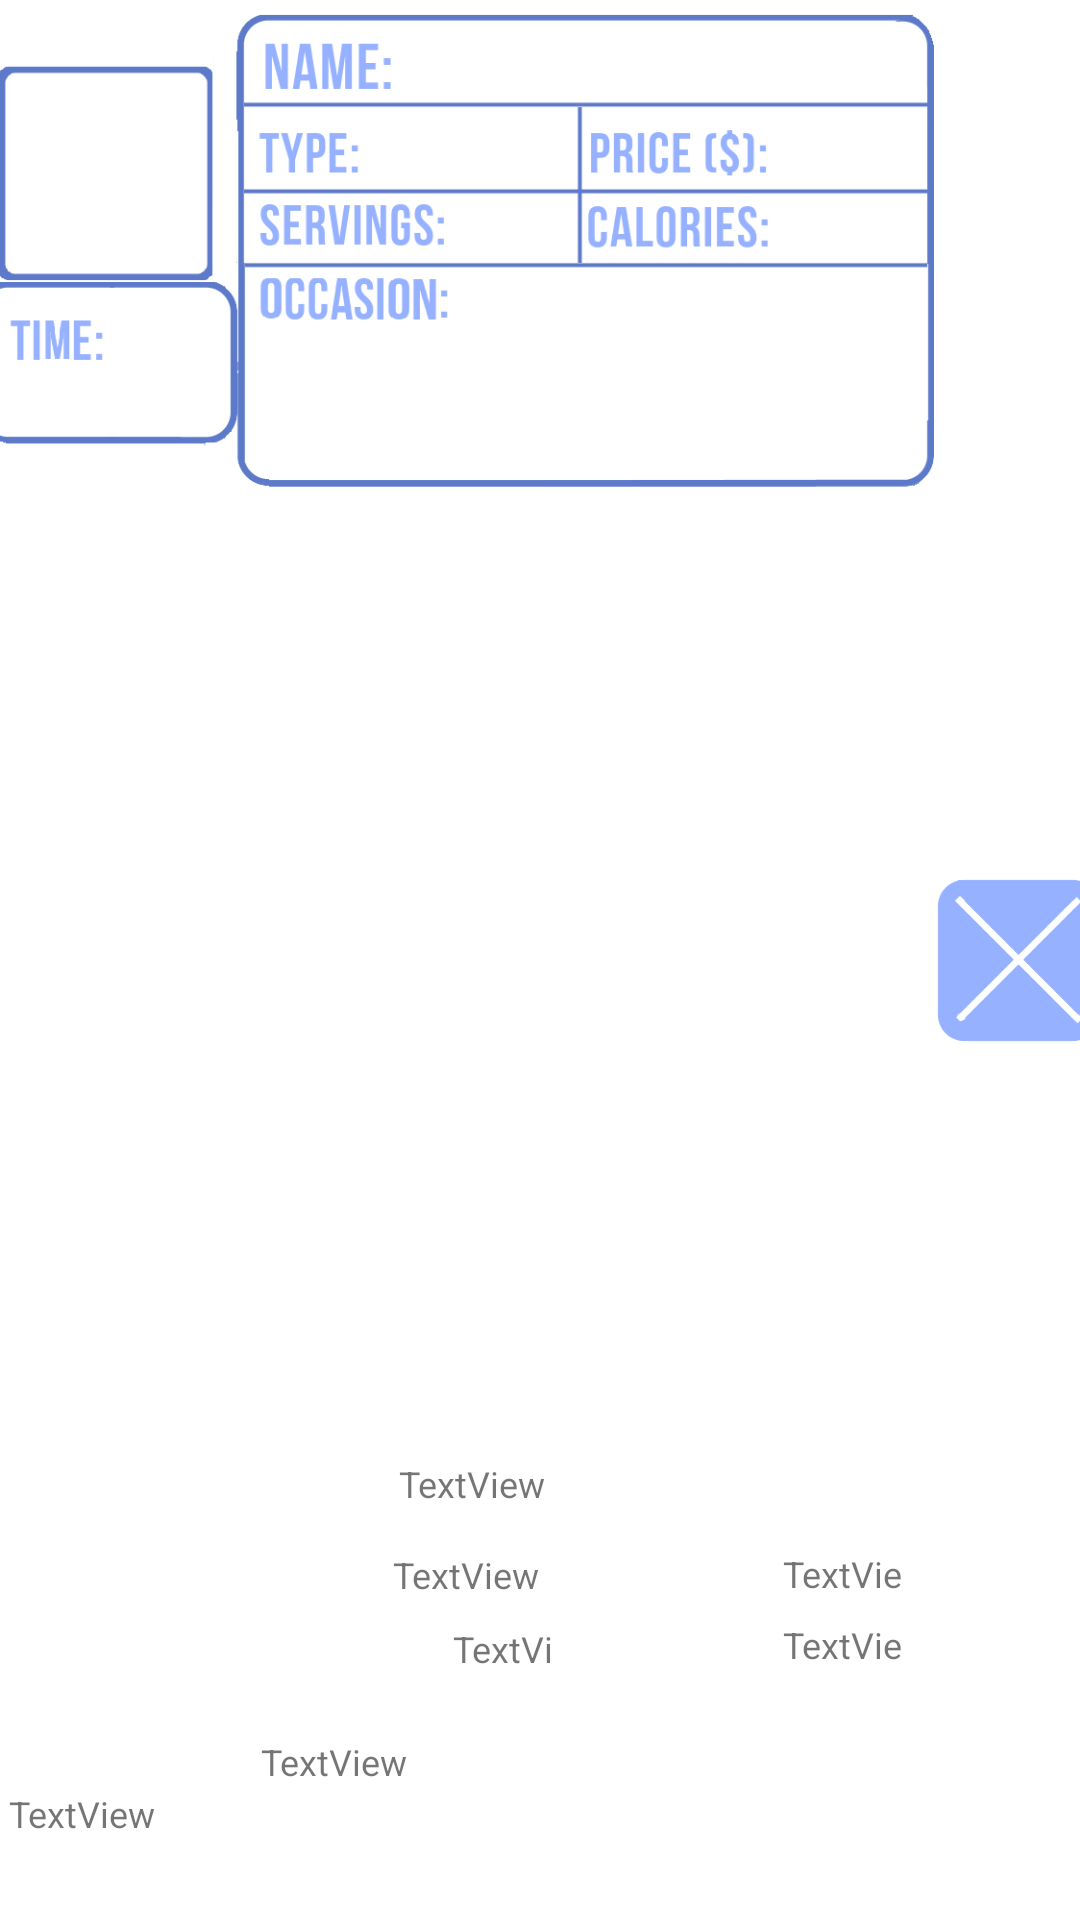

Reconstruct the res/layout file that produces this screen, plus the resources it refers to.
<!-- AndroidManifest.xml: application theme Theme.AlcoholConsumptionTracker -->
<!-- res/layout/drink_tab_list_item.xml -->
<androidx.constraintlayout.widget.ConstraintLayout xmlns:android="http://schemas.android.com/apk/res/android"
    xmlns:app="http://schemas.android.com/apk/res-auto"
    xmlns:tools="http://schemas.android.com/tools"
    android:layout_width="match_parent"
    android:layout_height="wrap_content"
    android:clickable="false">


    <ImageView
        android:id="@+id/imageView7"
        android:layout_width="319dp"
        android:layout_height="167dp"
        android:scaleType="centerInside"
        app:layout_constraintEnd_toStartOf="@+id/drinkTabListItemDeleteButton"
        app:layout_constraintHorizontal_bias="0.5"
        app:layout_constraintStart_toStartOf="parent"
        app:layout_constraintTop_toTopOf="parent"
        app:srcCompat="@mipmap/drink_tab_drink_base_image" />

    <ImageButton
        android:id="@+id/drinkTabListItemDeleteButton"
        android:layout_width="57dp"
        android:layout_height="57dp"
        android:background="?android:attr/selectableItemBackground"
        android:scaleType="centerInside"
        app:layout_constraintBottom_toBottomOf="parent"
        app:layout_constraintEnd_toEndOf="parent"
        app:layout_constraintHorizontal_bias="0.5"
        app:layout_constraintStart_toEndOf="@+id/imageView7"
        app:layout_constraintTop_toTopOf="parent"
        app:srcCompat="@mipmap/x_icon_not_clicked" />

    <TextView
        android:id="@+id/drinkTabListItemType"
        android:layout_width="58dp"
        android:layout_height="22dp"
        android:layout_marginStart="64dp"
        android:layout_marginBottom="4dp"
        android:gravity="start|center_vertical"
        android:maxLines="1"
        android:text="TextView"
        android:textSize="12sp"
        app:layout_constraintBottom_toTopOf="@+id/drinkTabListItemServings"
        app:layout_constraintStart_toEndOf="@+id/drinkTabListItemImage" />

    <TextView
        android:id="@+id/drinkTabListItemName"
        android:layout_width="172dp"
        android:layout_height="23dp"
        android:layout_marginStart="2dp"
        android:layout_marginBottom="8dp"
        android:gravity="start|center_vertical"
        android:maxLines="1"
        android:text="TextView"
        android:textSize="12sp"
        app:layout_constraintBottom_toTopOf="@+id/drinkTabListItemType"
        app:layout_constraintStart_toStartOf="@+id/drinkTabListItemType" />

    <TextView
        android:id="@+id/drinkTabListItemOccasion"
        android:layout_width="216dp"
        android:layout_height="49dp"
        android:layout_marginStart="20dp"
        android:layout_marginBottom="12dp"
        android:gravity="start"
        android:maxLines="1"
        android:text="TextView"
        android:textSize="12sp"
        app:layout_constraintBottom_toBottomOf="parent"
        app:layout_constraintStart_toEndOf="@+id/drinkTabListItemTime" />

    <TextView
        android:id="@+id/drinkTabListItemServings"
        android:layout_width="38dp"
        android:layout_height="19dp"
        android:layout_marginStart="84dp"
        android:layout_marginBottom="20dp"
        android:gravity="start|center_vertical"
        android:maxLines="1"
        android:text="TextView"
        android:textSize="12sp"
        app:layout_constraintBottom_toTopOf="@+id/drinkTabListItemOccasion"
        app:layout_constraintStart_toEndOf="@+id/drinkTabListItemImage" />

    <TextView
        android:id="@+id/drinkTabListItemTime"
        android:layout_width="64dp"
        android:layout_height="23dp"
        android:layout_marginBottom="24dp"
        android:gravity="start|center_vertical"
        android:maxLines="1"
        android:text="TextView"
        android:textSize="12sp"
        app:layout_constraintBottom_toBottomOf="parent"
        app:layout_constraintStart_toStartOf="@+id/drinkTabListItemImage" />

    <TextView
        android:id="@+id/drinkTabListItemCalories"
        android:layout_width="46dp"
        android:layout_height="22dp"
        android:layout_marginStart="72dp"
        android:gravity="start|center_vertical"
        android:maxLines="1"
        android:text="TextView"
        android:textSize="12sp"
        app:layout_constraintBottom_toBottomOf="@+id/drinkTabListItemServings"
        app:layout_constraintStart_toEndOf="@+id/drinkTabListItemServings" />

    <TextView
        android:id="@+id/drinkTabListItemPrice"
        android:layout_width="46dp"
        android:layout_height="23dp"
        android:gravity="start|center_vertical"
        android:maxLines="1"
        android:text="TextView"
        android:textSize="12sp"
        app:layout_constraintBottom_toBottomOf="@+id/drinkTabListItemType"
        app:layout_constraintStart_toStartOf="@+id/drinkTabListItemCalories" />

    <ImageView
        android:id="@+id/drinkTabListItemImage"
        android:layout_width="64dp"
        android:layout_height="64dp"
        android:layout_marginStart="11dp"
        android:layout_marginBottom="31dp"
        app:layout_constraintBottom_toTopOf="@+id/drinkTabListItemTime"
        app:layout_constraintStart_toStartOf="@+id/imageView7"
        app:srcCompat="@drawable/ic_dashboard_black_24dp" />
</androidx.constraintlayout.widget.ConstraintLayout>
<!-- resources referenced by this layout -->
<resources>
  <!-- mipmap drink_tab_drink_base_image: png bitmap (mipmap-hdpi, 27926 bytes) -->
  <!-- mipmap x_icon_not_clicked: png bitmap (mipmap-hdpi, 5090 bytes) -->
  <style name="Theme.AlcoholConsumptionTracker" parent="Theme.MaterialComponents.DayNight.DarkActionBar">
          
          <item name="colorPrimary">@color/purple_500</item>
          <item name="colorPrimaryVariant">@color/purple_700</item>
          <item name="colorOnPrimary">@color/white</item>
          
          <item name="colorSecondary">@color/teal_200</item>
          <item name="colorSecondaryVariant">@color/teal_700</item>
          <item name="colorOnSecondary">@color/black</item>
          
          <item name="android:statusBarColor">?attr/colorPrimaryVariant</item>
          
      </style>
  <color name="purple_500">#FF6200EE</color>
  <color name="purple_700">#FF3700B3</color>
  <color name="white">#FFFFFFFF</color>
  <color name="teal_200">#FF03DAC5</color>
  <color name="teal_700">#FF018786</color>
  <color name="black">#FF000000</color>
</resources>
